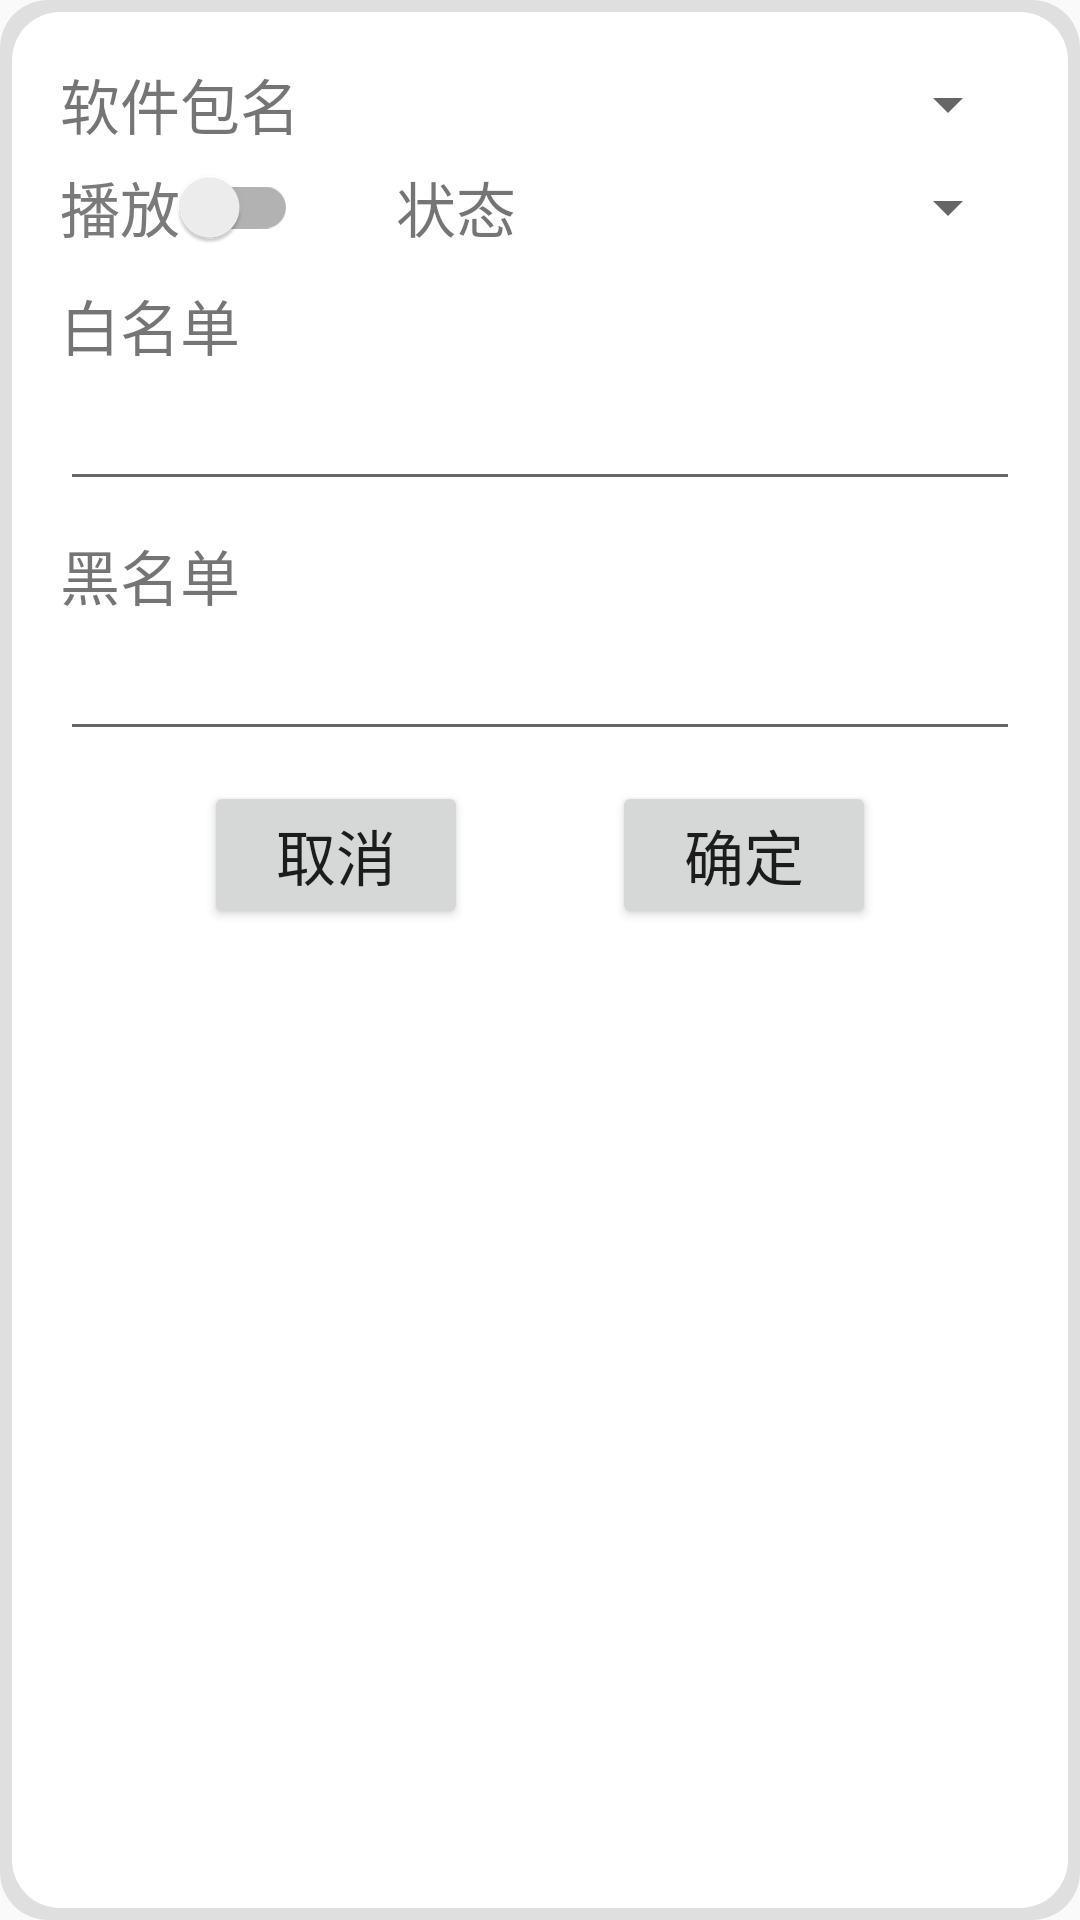

Produce the Android XML layout that renders to this screen, including the resource entries it uses.
<!-- AndroidManifest.xml: application theme Theme.NotificationFilter -->
<!-- res/layout/profile_dialog.xml -->
<?xml version="1.0" encoding="UTF-8" ?>
<LinearLayout xmlns:android="http://schemas.android.com/apk/res/android"
              xmlns:app="http://schemas.android.com/apk/res-auto"
              android:layout_width="match_parent"
              android:layout_height="wrap_content"
              android:orientation="vertical"
              android:background="@drawable/log_list_item_background"
              android:layout_marginVertical="5sp"
              android:layout_marginHorizontal="8sp">
    <androidx.constraintlayout.widget.ConstraintLayout
            android:layout_width="match_parent"
            android:layout_height="wrap_content"
            android:orientation="horizontal">
        <TextView android:layout_width="wrap_content"
                  android:layout_height="match_parent"
                  android:text="软件包名"
                  android:textSize="20sp"
                  app:layout_constraintTop_toTopOf="parent"
                  app:layout_constraintLeft_toLeftOf="parent"
                  android:id="@+id/programPackageNameLabel"/>
        <Spinner android:layout_width="0sp"
                 android:layout_height="match_parent"
                 app:layout_constraintLeft_toRightOf="@id/programPackageNameLabel"
                 app:layout_constraintRight_toRightOf="parent"
                 app:layout_constraintTop_toTopOf="parent"
                 app:layout_constraintBottom_toBottomOf="parent"
                 android:id="@+id/programPackageNameSpinner"/>
    </androidx.constraintlayout.widget.ConstraintLayout>


    <androidx.constraintlayout.widget.ConstraintLayout
            android:layout_width="match_parent"
            android:layout_height="wrap_content"
            android:layout_marginVertical="5sp">

        <androidx.constraintlayout.widget.ConstraintLayout
                android:layout_width="0sp"
                android:layout_height="match_parent"
                app:layout_constraintLeft_toLeftOf="parent"
                app:layout_constraintWidth_percent="0.35"
                android:id="@+id/displayView">

            <androidx.appcompat.widget.SwitchCompat
                    android:layout_width="wrap_content"
                    android:layout_height="match_parent"
                    app:layout_constraintLeft_toLeftOf="parent"
                    app:layout_constraintTop_toTopOf="parent"
                    android:text="播放"
                    android:textSize="20sp"
                    android:textColor="#7A7A7A"
                    android:id="@+id/displaySwitch"/>
        </androidx.constraintlayout.widget.ConstraintLayout>

        <androidx.constraintlayout.widget.ConstraintLayout
                android:layout_width="0sp"
                android:layout_height="match_parent"
                app:layout_constraintRight_toRightOf="parent"
                app:layout_constraintLeft_toRightOf="@id/displayView">

            <TextView android:layout_width="wrap_content"
                      android:layout_height="wrap_content"
                      app:layout_constraintTop_toTopOf="parent"
                      app:layout_constraintLeft_toLeftOf="parent"
                      app:layout_constraintWidth_percent="0.5"
                      android:textSize="20sp"
                      android:id="@+id/enabledTypeLabel"
                      android:text="状态"/>

            <Spinner android:layout_width="0sp"
                     android:layout_height="match_parent"
                     app:layout_constraintLeft_toRightOf="@id/enabledTypeLabel"
                     app:layout_constraintRight_toRightOf="parent"
                     app:layout_constraintTop_toTopOf="parent"
                     app:layout_constraintBottom_toBottomOf="parent"
                     android:id="@+id/stateSpinner"/>
        </androidx.constraintlayout.widget.ConstraintLayout>

    </androidx.constraintlayout.widget.ConstraintLayout>

    <androidx.constraintlayout.widget.ConstraintLayout
            android:layout_width="match_parent"
            android:layout_height="wrap_content"
            android:layout_marginVertical="5sp">
        <TextView android:layout_width="0sp"
                  android:layout_height="match_parent"
                  app:layout_constraintLeft_toLeftOf="parent"
                  app:layout_constraintRight_toRightOf="parent"
                  app:layout_constraintTop_toTopOf="parent"
                  android:textSize="20sp"
                  android:text="白名单"
                  android:id="@+id/whiteListLabel"/>

        <EditText android:layout_width="match_parent"
                  android:layout_height="wrap_content"
                  app:layout_constraintTop_toBottomOf="@id/whiteListLabel"
                  app:layout_constraintBottom_toBottomOf="parent"
                  android:singleLine="false"
                  android:inputType="textMultiLine"
                  android:textSize="20sp"
                  android:minLines="1"
                  android:id="@+id/whiteListText"/>

    </androidx.constraintlayout.widget.ConstraintLayout>


    <androidx.constraintlayout.widget.ConstraintLayout
            android:layout_width="match_parent"
            android:layout_height="wrap_content"
            android:layout_marginVertical="5sp">

        <TextView android:layout_width="wrap_content"
                  android:layout_height="match_parent"
                  app:layout_constraintLeft_toLeftOf="parent"
                  app:layout_constraintTop_toTopOf="parent"
                  android:textSize="20sp"
                  android:text="黑名单"
                  android:id="@+id/blackListLabel"/>

        <EditText android:layout_width="match_parent"
                  android:layout_height="wrap_content"
                  app:layout_constraintTop_toBottomOf="@id/blackListLabel"
                  app:layout_constraintBottom_toBottomOf="parent"
                  android:singleLine="false"
                  android:inputType="textMultiLine"
                  android:textSize="20sp"
                  android:minLines="1"
                  android:id="@+id/blackListText"/>

    </androidx.constraintlayout.widget.ConstraintLayout>

    <androidx.constraintlayout.widget.ConstraintLayout
            android:layout_width="match_parent"
            android:layout_height="wrap_content"
            android:layout_marginVertical="5sp">

        <Button android:layout_width="wrap_content"
                android:layout_height="match_parent"
                app:layout_constraintLeft_toLeftOf="parent"
                app:layout_constraintRight_toLeftOf="@id/okButton"
                app:layout_constraintTop_toTopOf="parent"
                app:layout_constraintBottom_toBottomOf="parent"
                android:text="取消"
                android:textSize="20sp"
                android:id="@+id/cancelButton"/>

        <Button android:layout_width="wrap_content"
                android:layout_height="match_parent"
                app:layout_constraintRight_toRightOf="parent"
                app:layout_constraintTop_toTopOf="parent"
                app:layout_constraintBottom_toBottomOf="parent"
                app:layout_constraintLeft_toRightOf="@id/cancelButton"
                android:text="确定"
                android:textSize="20sp"
                android:id="@+id/okButton"/>

    </androidx.constraintlayout.widget.ConstraintLayout>

</LinearLayout>
<!-- resources referenced by this layout -->
<resources>
  <!-- drawable log_list_item_background (drawable) -->
  <layer-list xmlns:android="http://schemas.android.com/apk/res/android">
  
      
      <item>
  
          <shape>
              <solid android:color="#1C000000"/>
              <corners android:radius="16dp"/>
  
              <padding android:left="4dp" android:top="4dp" android:right="4dp"
                       android:bottom="4dp"/>
          </shape>
      </item>
  
      
      <item>
          <shape>
              <solid android:color="@android:color/white"/>
              <corners android:radius="16dp"/>
              <padding android:left="16dp" android:top="16dp" android:right="16dp"
                       android:bottom="16dp"/>
              <gradient
                      android:startColor="@android:color/white"
                      android:endColor="@android:color/white"
                      android:type="linear"
                      android:angle="270"/>
          </shape>
      </item>
  </layer-list>
  <style name="Theme.NotificationFilter" parent="Theme.MaterialComponents.DayNight.DarkActionBar.Bridge">
          
          <item name="colorPrimary">@color/purple_500</item>
          <item name="colorPrimaryVariant">@color/purple_700</item>
          <item name="colorOnPrimary">@color/white</item>
          
          <item name="colorSecondary">@color/teal_200</item>
          <item name="colorSecondaryVariant">@color/teal_700</item>
          <item name="colorOnSecondary">@color/black</item>
          
          <item name="android:statusBarColor">?attr/colorPrimaryVariant</item>
          
      </style>
  <!-- not gathered from this repository: default colours our renderer supplied (Android Studio template values) -->
  <color name="purple_500">#FF6200EE</color>
  <color name="purple_700">#FF3700B3</color>
  <color name="teal_200">#FF03DAC5</color>
  <color name="teal_700">#FF018786</color>
  <color name="black">#FF000000</color>
  <color name="white">#FFFFFFFF</color>
</resources>
